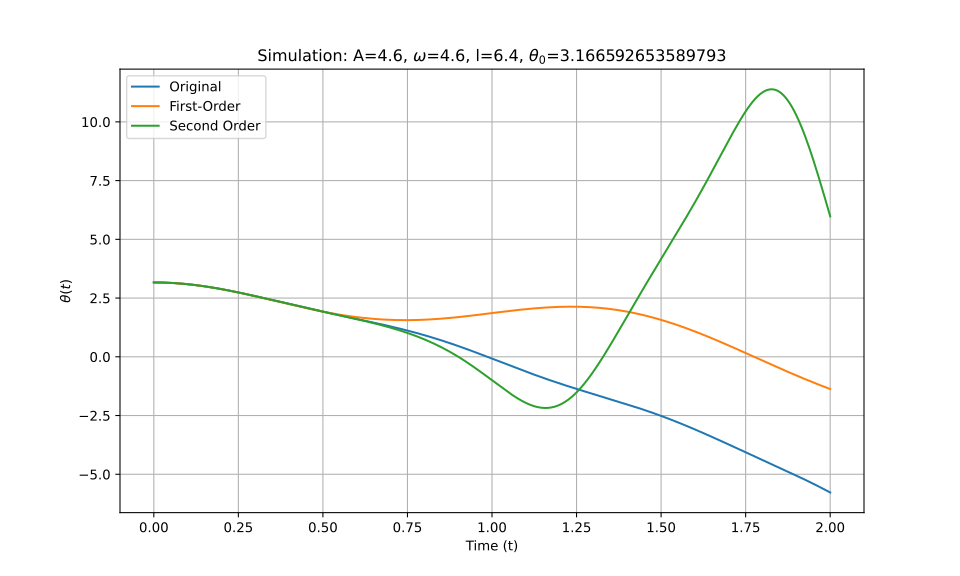

Source data for this figure (header and first rows):
t_eval, Equation_1, Equation_2, Equation_3
0.0, 3.167, 3.167, 3.167
0.002002, 3.167, 3.167, 3.167
0.004004, 3.166, 3.166, 3.166
0.006006, 3.166, 3.166, 3.166
0.008008, 3.166, 3.166, 3.166
0.01001, 3.166, 3.166, 3.166
0.01201, 3.165, 3.165, 3.165
0.01401, 3.165, 3.165, 3.165
0.01602, 3.165, 3.165, 3.165
0.01802, 3.164, 3.164, 3.164
0.02002, 3.164, 3.164, 3.164
0.02202, 3.163, 3.163, 3.163
0.02402, 3.162, 3.162, 3.162
0.02603, 3.161, 3.161, 3.161
0.02803, 3.161, 3.161, 3.161
0.03003, 3.16, 3.16, 3.16
0.03203, 3.159, 3.159, 3.159
0.03403, 3.158, 3.158, 3.158
0.03604, 3.157, 3.157, 3.157
0.03804, 3.156, 3.156, 3.156
0.04004, 3.154, 3.154, 3.154
0.04204, 3.153, 3.153, 3.153
0.04404, 3.152, 3.152, 3.152
0.04605, 3.151, 3.151, 3.151
0.04805, 3.149, 3.149, 3.149
0.05005, 3.148, 3.148, 3.148
0.05205, 3.146, 3.146, 3.146
0.05405, 3.145, 3.145, 3.145
0.05606, 3.143, 3.143, 3.143
0.05806, 3.141, 3.141, 3.141
0.06006, 3.139, 3.139, 3.139
0.06206, 3.138, 3.138, 3.138
0.06406, 3.136, 3.136, 3.136
0.06607, 3.134, 3.134, 3.134
0.06807, 3.132, 3.132, 3.132
0.07007, 3.13, 3.13, 3.13
0.07207, 3.128, 3.128, 3.128
0.07407, 3.125, 3.125, 3.125
0.07608, 3.123, 3.123, 3.123
0.07808, 3.121, 3.121, 3.121
0.08008, 3.118, 3.118, 3.118
0.08208, 3.116, 3.116, 3.116
0.08408, 3.114, 3.114, 3.114
0.08609, 3.111, 3.111, 3.111
0.08809, 3.108, 3.108, 3.108
0.09009, 3.106, 3.106, 3.106
0.09209, 3.103, 3.103, 3.103
0.09409, 3.1, 3.1, 3.1
0.0961, 3.097, 3.097, 3.097
0.0981, 3.095, 3.095, 3.095
0.1001, 3.092, 3.092, 3.092
0.1021, 3.089, 3.089, 3.089
0.1041, 3.086, 3.086, 3.086
0.1061, 3.082, 3.083, 3.083
0.1081, 3.079, 3.079, 3.079
0.1101, 3.076, 3.076, 3.076
0.1121, 3.073, 3.073, 3.073
0.1141, 3.069, 3.07, 3.07
0.1161, 3.066, 3.066, 3.066
0.1181, 3.063, 3.063, 3.063
... 940 more rows
